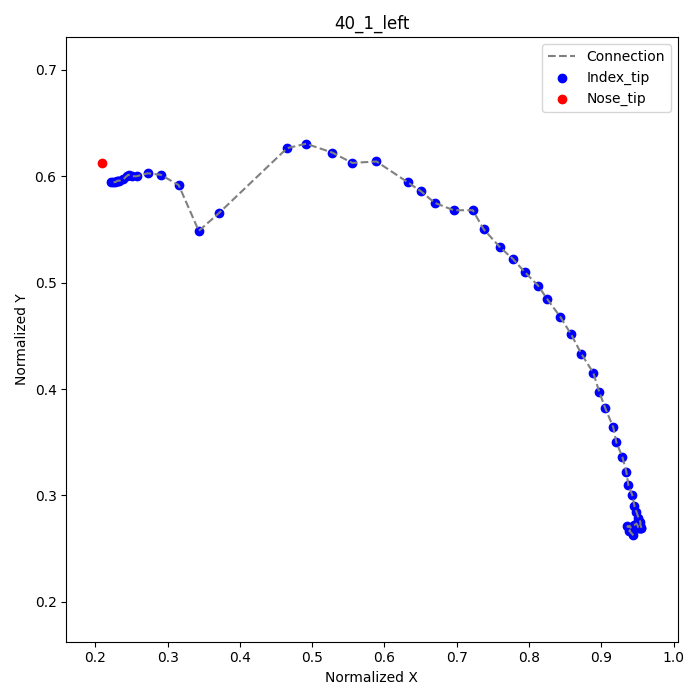

The data file committed next to this chart (first rows):
frame, index_tip_x, index_tip_y, nose_tip_x, nose_tip_y
1, 0.9444, 0.2625, 0.2097, 0.6125
2, 0.9389, 0.2667, , 
3, 0.9431, 0.2694, , 
4, 0.9361, 0.2708, , 
5, 0.9458, 0.2722, , 
6, 0.9486, 0.2736, , 
7, 0.95, 0.2722, , 
8, 0.9514, 0.2694, , 
9, 0.9528, 0.2694, , 
10, 0.9542, 0.2694, , 
11, 0.9556, 0.2694, , 
12, 0.9556, 0.2694, , 
13, 0.9542, 0.2722, , 
14, 0.9542, 0.275, , 
15, 0.9514, 0.2792, , 
16, 0.9486, 0.2847, , 
17, 0.9458, 0.2903, , 
18, 0.9431, 0.3, , 
19, 0.9375, 0.3097, , 
20, 0.9347, 0.3222, , 
21, 0.9292, 0.3361, , 
22, 0.9208, 0.35, , 
23, 0.9167, 0.3639, , 
24, 0.9056, 0.3819, , 
25, 0.8972, 0.3972, , 
26, 0.8889, 0.4153, , 
27, 0.8722, 0.4333, , 
28, 0.8583, 0.4514, , 
29, 0.8431, 0.4681, , 
30, 0.825, 0.4847, , 
31, 0.8125, 0.4972, , 
32, 0.7944, 0.5097, , 
33, 0.7778, 0.5222, , 
34, 0.7597, 0.5333, , 
35, 0.7375, 0.55, , 
36, 0.7222, 0.5681, , 
37, 0.6958, 0.5681, , 
38, 0.6694, 0.575, , 
39, 0.65, 0.5861, , 
40, 0.6319, 0.5944, , 
42, 0.5889, 0.6139, , 
43, 0.5556, 0.6125, , 
44, 0.5278, 0.6222, , 
45, 0.4917, 0.6306, , 
46, 0.4653, 0.6264, , 
52, 0.3708, 0.5653, , 
53, 0.3431, 0.5486, , 
54, 0.3153, 0.5917, , 
55, 0.2903, 0.6014, , 
56, 0.2722, 0.6028, , 
57, 0.2569, 0.6, , 
58, 0.25, 0.6, , 
59, 0.2458, 0.6014, , 
60, 0.2431, 0.6, , 
61, 0.2389, 0.5972, , 
62, 0.2333, 0.5958, , 
63, 0.2319, 0.5958, , 
64, 0.2306, 0.5958, , 
65, 0.2278, 0.5944, , 
66, 0.225, 0.5944, , 
... 1 more rows
